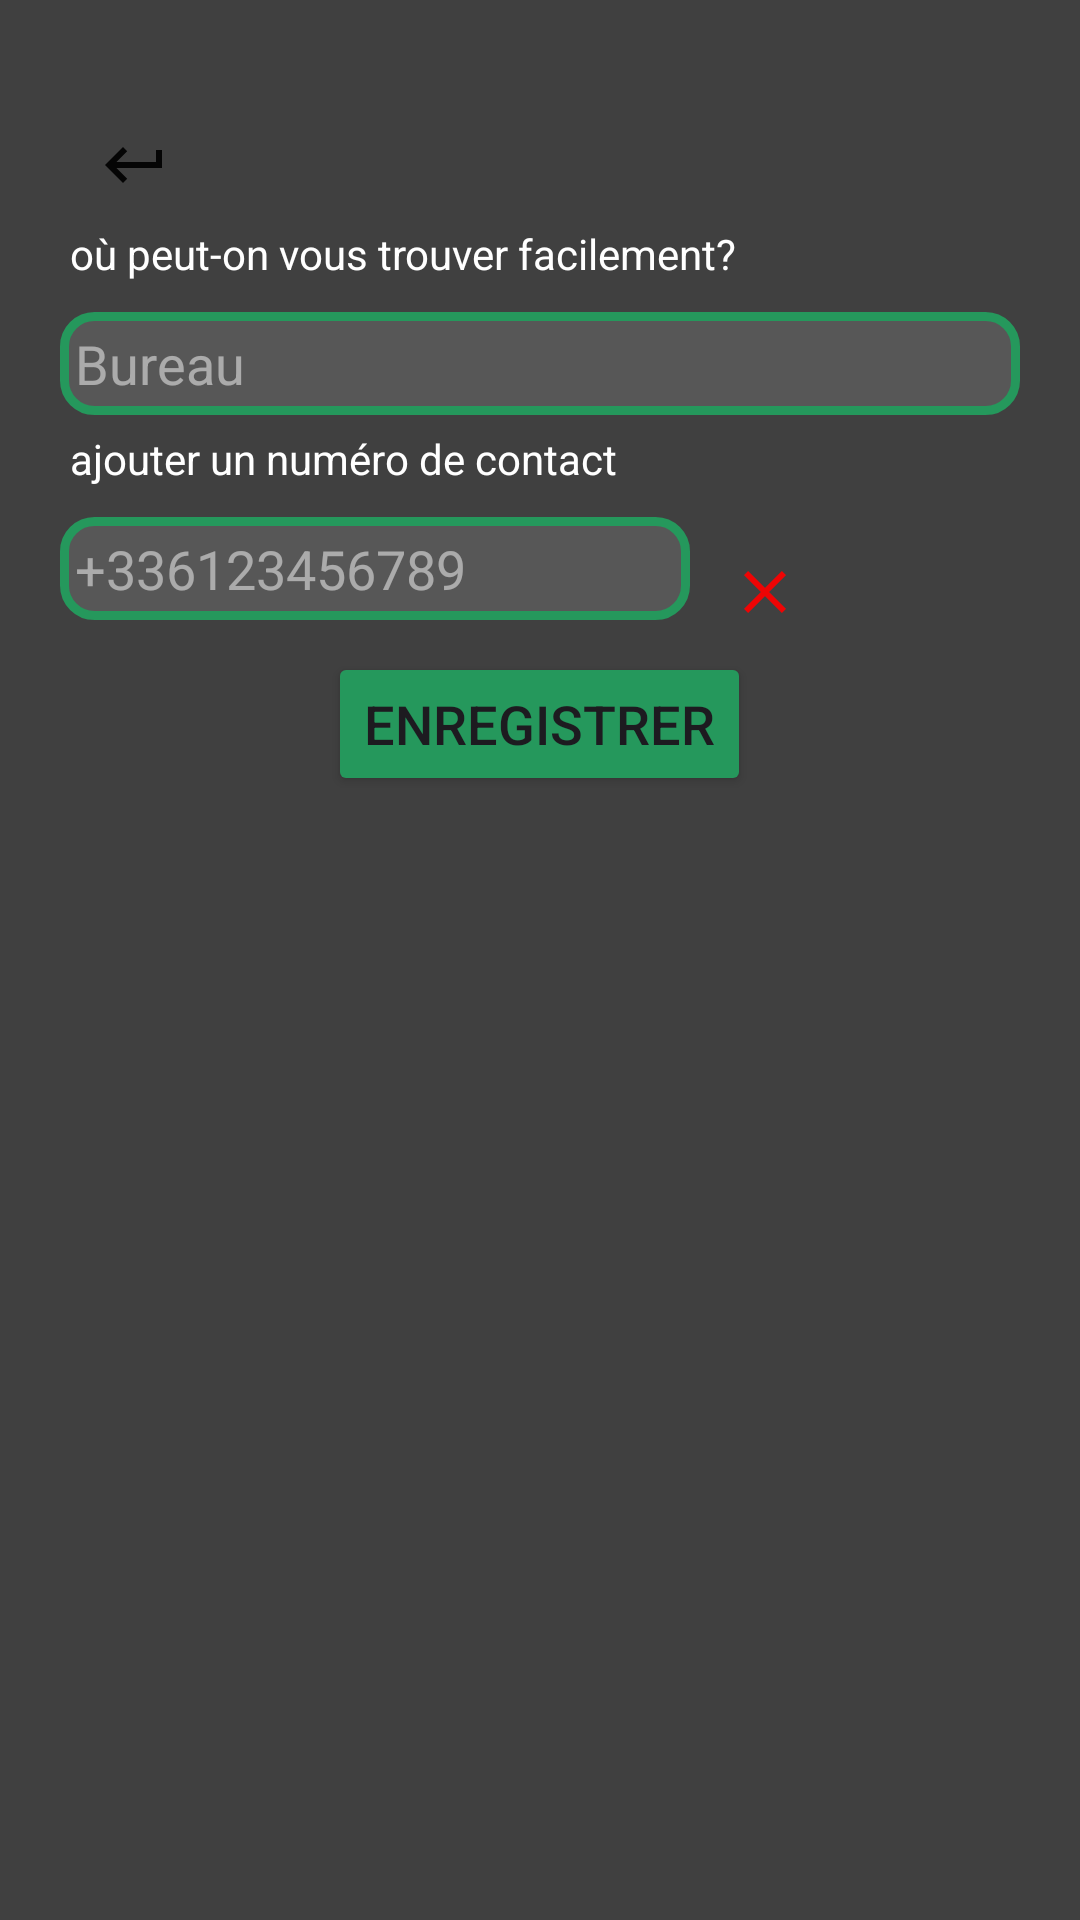

Android layout source for this screen:
<!-- AndroidManifest.xml: application theme Theme.GreenShare -->
<!-- res/layout/fragment_settings.xml -->
<?xml version="1.0" encoding="utf-8"?>
<LinearLayout xmlns:android="http://schemas.android.com/apk/res/android"
    android:layout_width="match_parent"
    android:layout_height="match_parent"
    android:orientation="vertical"
    android:padding="20dp"
    android:background="#404040">

    <ImageButton
        android:id="@+id/backButton"
        android:layout_marginLeft="10dp"
        android:layout_marginTop="20dp"
        android:layout_width="30dp"
        android:layout_height="30dp"
        android:background="@null"
        android:src="@drawable/baseline_keyboard_return_24" />
    <TextView
        android:layout_width="wrap_content"
        android:layout_height="wrap_content"
        android:layout_marginTop="5dp"
        android:text=" où peut-on vous trouver facilement?"
        android:textColor="@color/white"/>
    <EditText
        android:id="@+id/bureauEditText"
        android:layout_width="match_parent"
        android:layout_height="wrap_content"
        android:layout_marginTop="10dp"
        android:padding="5dp"
        android:hint="Bureau "
        android:paddingHorizontal="12dp"
        android:background="@drawable/border"
        android:textColor="@color/white"
        android:textColorHint="#80FFFFFF"/>
    <TextView
        android:layout_width="wrap_content"
        android:layout_height="wrap_content"
        android:layout_marginTop="5dp"
        android:text=" ajouter un numéro de contact"
        android:textColor="@color/white"/>
    <LinearLayout
        android:layout_width="wrap_content"
        android:layout_height="wrap_content"
        android:orientation="horizontal">


        <EditText
            android:id="@+id/telephoneEditText"
            android:layout_width="wrap_content"
            android:layout_height="wrap_content"
            android:layout_weight="1"
            android:ems="10"
            android:inputType="phone"
            android:layout_marginTop="10dp"
            android:padding="5dp"
            android:hint="+336123456789"
            android:paddingHorizontal="12dp"
            android:background="@drawable/border"
            android:textColor="@color/white"
            android:textColorHint="#80FFFFFF"/>

        <ImageButton
            android:id="@+id/delTelephoneButton"
            android:layout_width="30dp"
            android:layout_height="30dp"
            android:layout_marginLeft="10dp"
            android:layout_marginTop="20dp"
            android:background="@null"
            android:src="@drawable/red_close_24" />
    </LinearLayout>

    <LinearLayout
        android:id="@+id/settingsAdmin"
        android:visibility="gone"
        android:layout_width="match_parent"
        android:layout_height="wrap_content"
        android:orientation="vertical">
        <TextView
            android:layout_width="wrap_content"
            android:layout_height="wrap_content"
            android:text="Attribution des droits"
            android:layout_marginTop="15dp"
            android:layout_marginBottom="30dp"
            android:layout_gravity="center"
            android:textStyle="bold"
            android:textSize="20dp"
            android:textColor="@color/white"/>

        <TextView
            android:layout_width="wrap_content"
            android:layout_height="wrap_content"
            android:layout_marginBottom="5dp"
            android:text="Ajouter un modérateur :"
            android:textColor="@color/white"/>

        <EditText
            android:id="@+id/moderatorAddText"
            android:layout_width="match_parent"
            android:layout_height="wrap_content"
            android:layout_weight="1"
            android:ems="10"
            android:inputType="textEmailAddress"
            android:paddingHorizontal="12dp"
            android:hint="Email"
            android:background="@drawable/border"
            android:padding="5dp"
            android:textColor="@color/white"
            android:textColorHint="#80FFFFFF"/>
        <TextView
            android:layout_width="wrap_content"
            android:layout_height="wrap_content"
            android:layout_marginBottom="5dp"
            android:text="Supprimer un modérateur :"
            android:textColor="@color/white"/>

        <EditText
            android:id="@+id/moderatorDelText"
            android:layout_width="match_parent"
            android:layout_height="wrap_content"
            android:layout_weight="1"
            android:ems="10"
            android:inputType="textEmailAddress"
            android:paddingHorizontal="12dp"
            android:hint="Email"
            android:textColor="@color/white"
            android:background="@drawable/border"
            android:padding="5dp"
            android:textColorHint="#80FFFFFF"/>

        <TextView
            android:layout_width="wrap_content"
            android:layout_height="wrap_content"
            android:layout_marginBottom="5dp"
            android:text="Ajouter un admin :"
            android:textColor="@color/white"/>

        <EditText
            android:id="@+id/adminAddText"
            android:layout_width="match_parent"
            android:layout_height="wrap_content"
            android:layout_weight="1"
            android:ems="10"
            android:inputType="textEmailAddress"
            android:paddingHorizontal="12dp"
            android:hint="Email"
            android:background="@drawable/border"
            android:padding="5dp"
            android:textColor="@color/white"
            android:textColorHint="#80FFFFFF"/>

        <TextView
            android:layout_width="wrap_content"
            android:layout_height="wrap_content"
            android:layout_marginBottom="5dp"
            android:text="Supprimer un admin :"
            android:textColor="@color/white"/>

        <EditText
            android:id="@+id/adminDelText"
            android:layout_width="match_parent"
            android:layout_height="wrap_content"
            android:layout_weight="1"
            android:ems="10"
            android:inputType="textEmailAddress"
            android:paddingHorizontal="12dp"
            android:hint="Email"
            android:textColor="@color/white"
            android:background="@drawable/border"
            android:padding="5dp"
            android:textColorHint="#80FFFFFF"/>
    </LinearLayout>


    <Button
        android:id="@+id/saveButton"
        android:layout_width="wrap_content"
        android:layout_height="wrap_content"
        android:text="Enregistrer"
        android:layout_marginTop="5dp"
        android:textSize="18sp"
        android:layout_gravity="center"
        android:backgroundTint="#25985C"/>
</LinearLayout>
<!-- resources referenced by this layout -->
<resources>
  <color name="white">#FFFFFFFF</color>
  <!-- drawable baseline_keyboard_return_24 (drawable) -->
  <vector android:autoMirrored="true" android:height="24dp"
      android:tint="#050505" android:viewportHeight="24"
      android:viewportWidth="24" android:width="24dp" xmlns:android="http://schemas.android.com/apk/res/android">
      <path android:fillColor="@android:color/white" android:pathData="M19,7v4H5.83l3.58,-3.59L8,6l-6,6 6,6 1.41,-1.41L5.83,13H21V7z"/>
  </vector>
  <!-- drawable border (drawable) -->
  <?xml version="1.0" encoding="utf-8"?>
  
      <shape xmlns:android="http://schemas.android.com/apk/res/android"
          android:shape="rectangle" >
          <solid
              android:color="#1EFFFFFF" />
          <stroke
              android:width="3dip"
              android:color="#25985C"
              />
      <corners
          android:radius="10dp" />
  </shape>
  <!-- drawable red_close_24 (drawable) -->
  <vector android:height="24dp" android:tint="#EF0404"
      android:viewportHeight="24" android:viewportWidth="24"
      android:width="24dp" xmlns:android="http://schemas.android.com/apk/res/android">
      <path android:fillColor="@android:color/white" android:pathData="M19,6.41L17.59,5 12,10.59 6.41,5 5,6.41 10.59,12 5,17.59 6.41,19 12,13.41 17.59,19 19,17.59 13.41,12z"/>
  </vector>
  <style name="Theme.GreenShare" parent="Base.Theme.GreenShare" />
  <style name="Base.Theme.GreenShare" parent="Theme.Material3.DayNight.NoActionBar">
          
          
      </style>
</resources>
